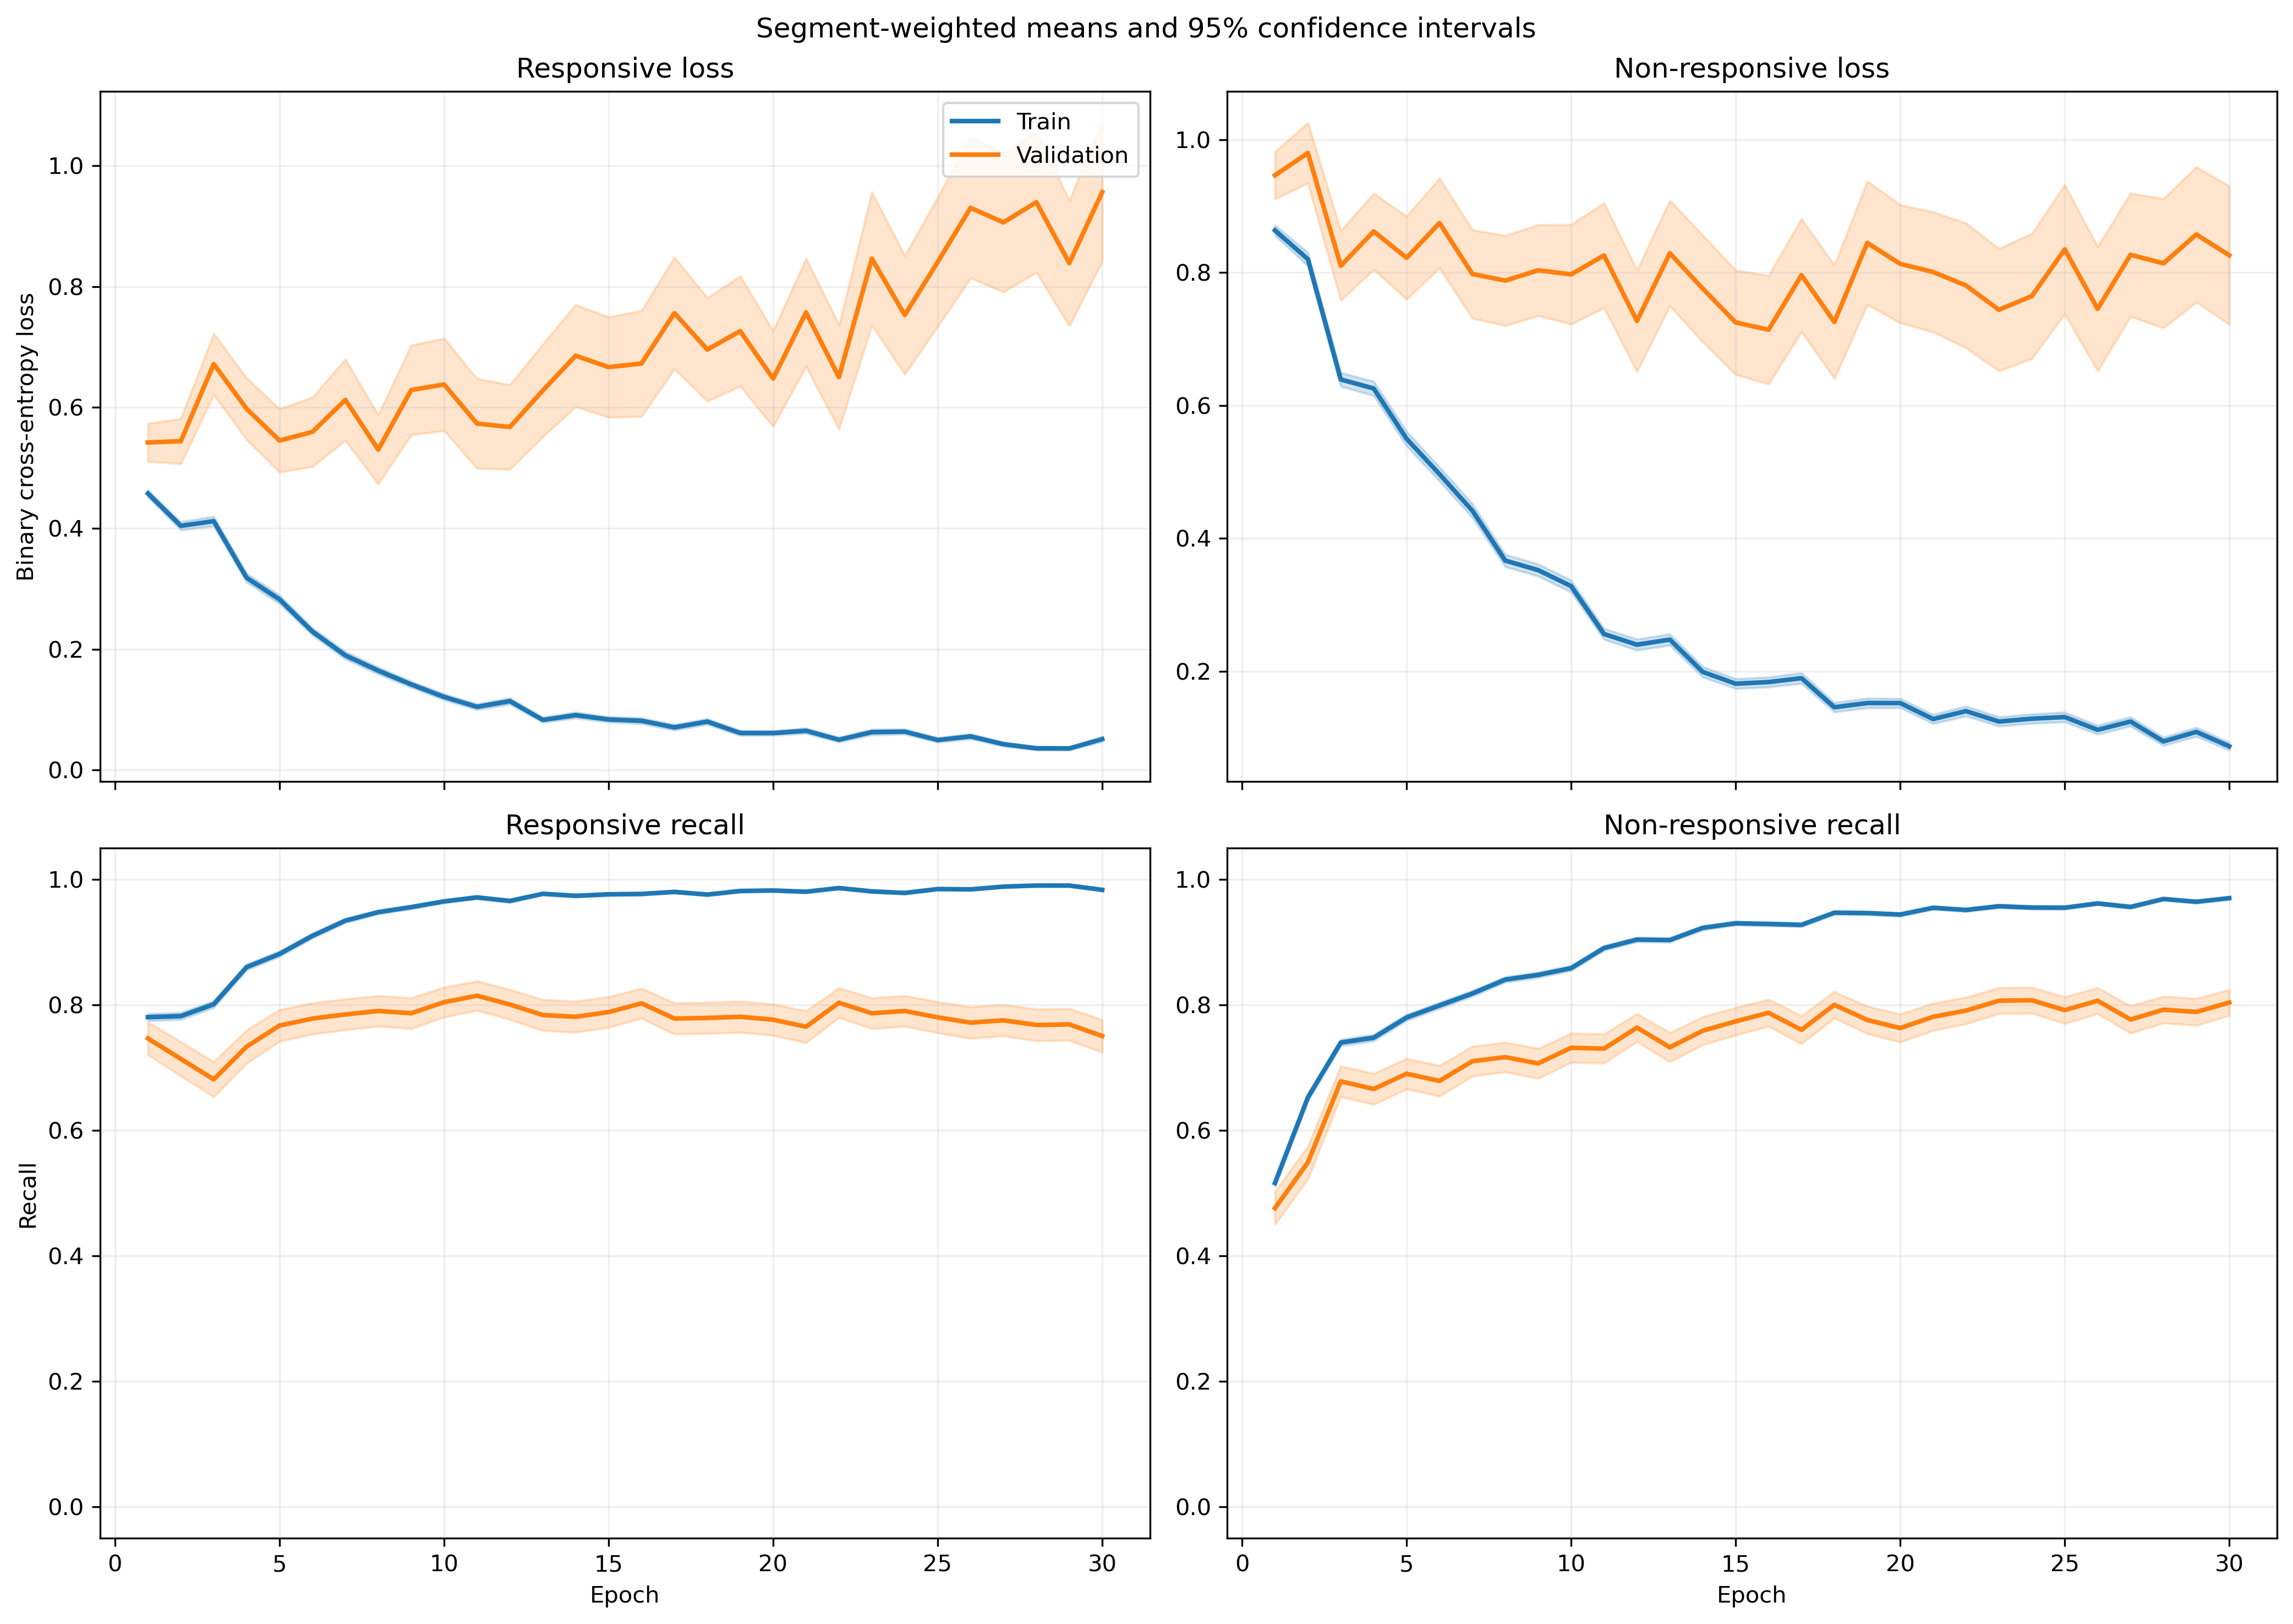

The data file committed next to this chart (first rows):
fold, epoch, split, r_loss, r_loss_count, r_loss_sum, r_loss_sum_sq, r_recall, r_recall_count, r_recall_sum, r_recall_sum_sq, nr_loss, nr_loss_count, nr_loss_sum, nr_loss_sum_sq, nr_recall, nr_recall_count, nr_recall_sum, nr_recall_sum_sq
1, 1, train, 0.4219, 1063, 448.5, 318.3, 0.8213, 1063, 873.0, 873.0, 0.9375, 1401, 1313, 1720, 0.4433, 1401, 621.0, 621.0
1, 1, validation, 0.1275, 10, 1.275, 0.1887, 1.0, 10, 10.0, 10.0, , 0, 0.0, 0.0, , 0, 0.0, 0.0
1, 2, train, 0.402, 1063, 427.4, 487.4, 0.7968, 1063, 847.0, 847.0, 0.8104, 1401, 1135, 2069, 0.6517, 1401, 913.0, 913.0
1, 2, validation, 0.06024, 10, 0.6024, 0.04887, 1.0, 10, 10.0, 10.0, , 0, 0.0, 0.0, , 0, 0.0, 0.0
1, 3, train, 0.3315, 1063, 352.3, 386.6, 0.8495, 1063, 903.0, 903.0, 0.7011, 1401, 982.3, 1782, 0.7031, 1401, 985.0, 985.0
1, 3, validation, 0.05715, 10, 0.5715, 0.04443, 1.0, 10, 10.0, 10.0, , 0, 0.0, 0.0, , 0, 0.0, 0.0
1, 4, train, 0.3087, 1063, 328.2, 385.9, 0.8786, 1063, 934.0, 934.0, 0.5917, 1401, 828.9, 1435, 0.7323, 1401, 1026, 1026
1, 4, validation, 0.06587, 10, 0.6587, 0.06154, 1.0, 10, 10.0, 10.0, , 0, 0.0, 0.0, , 0, 0.0, 0.0
1, 5, train, 0.2844, 1063, 302.3, 410, 0.8937, 1063, 950.0, 950.0, 0.5087, 1401, 712.7, 1388, 0.7787, 1401, 1091, 1091
1, 5, validation, 0.0549, 10, 0.549, 0.0451, 1.0, 10, 10.0, 10.0, , 0, 0.0, 0.0, , 0, 0.0, 0.0
1, 6, train, 0.3063, 1063, 325.6, 328.7, 0.8692, 1063, 924.0, 924.0, 0.4316, 1401, 604.6, 1040, 0.8244, 1401, 1155, 1155
1, 6, validation, 0.04939, 10, 0.4939, 0.04974, 1.0, 10, 10.0, 10.0, , 0, 0.0, 0.0, , 0, 0.0, 0.0
1, 7, train, 0.1581, 1063, 168.1, 201.5, 0.9511, 1063, 1011, 1011, 0.4624, 1401, 647.8, 1338, 0.7894, 1401, 1106, 1106
1, 7, validation, 0.02179, 10, 0.2179, 0.009775, 1.0, 10, 10.0, 10.0, , 0, 0.0, 0.0, , 0, 0.0, 0.0
1, 8, train, 0.1305, 1063, 138.7, 112.8, 0.9661, 1063, 1027, 1027, 0.4038, 1401, 565.7, 1066, 0.8216, 1401, 1151, 1151
1, 8, validation, 0.04939, 10, 0.4939, 0.05241, 1.0, 10, 10.0, 10.0, , 0, 0.0, 0.0, , 0, 0.0, 0.0
1, 9, train, 0.164, 1063, 174.4, 279.8, 0.9445, 1063, 1004, 1004, 0.246, 1401, 344.6, 795.4, 0.9022, 1401, 1264, 1264
1, 9, validation, 0.03018, 10, 0.3018, 0.02107, 1.0, 10, 10.0, 10.0, , 0, 0.0, 0.0, , 0, 0.0, 0.0
1, 10, train, 0.1173, 1063, 124.7, 91.66, 0.9708, 1063, 1032, 1032, 0.4074, 1401, 570.8, 1156, 0.823, 1401, 1153, 1153
1, 10, validation, 0.07544, 10, 0.7544, 0.1344, 1.0, 10, 10.0, 10.0, , 0, 0.0, 0.0, , 0, 0.0, 0.0
1, 11, train, 0.1175, 1063, 124.9, 154, 0.9718, 1063, 1033, 1033, 0.1956, 1401, 274, 500.8, 0.9129, 1401, 1279, 1279
1, 11, validation, 0.04076, 10, 0.4076, 0.03065, 1.0, 10, 10.0, 10.0, , 0, 0.0, 0.0, , 0, 0.0, 0.0
1, 12, train, 0.07805, 1063, 82.97, 85.78, 0.9812, 1063, 1043, 1043, 0.233, 1401, 326.4, 650.4, 0.9036, 1401, 1266, 1266
1, 12, validation, 0.01233, 10, 0.1233, 0.003549, 1.0, 10, 10.0, 10.0, , 0, 0.0, 0.0, , 0, 0.0, 0.0
1, 13, train, 0.1169, 1063, 124.3, 136.8, 0.9605, 1063, 1021, 1021, 0.2764, 1401, 387.2, 965.7, 0.8951, 1401, 1254, 1254
1, 13, validation, 0.006394, 10, 0.06394, 0.000843, 1.0, 10, 10.0, 10.0, , 0, 0.0, 0.0, , 0, 0.0, 0.0
1, 14, train, 0.07784, 1063, 82.74, 135.1, 0.9774, 1063, 1039, 1039, 0.2016, 1401, 282.4, 733.6, 0.9308, 1401, 1304, 1304
1, 14, validation, 0.007758, 10, 0.07758, 0.002111, 1.0, 10, 10.0, 10.0, , 0, 0.0, 0.0, , 0, 0.0, 0.0
1, 15, train, 0.1355, 1063, 144, 255.6, 0.9492, 1063, 1009, 1009, 0.1489, 1401, 208.6, 565.5, 0.945, 1401, 1324, 1324
1, 15, validation, 0.02079, 10, 0.2079, 0.02151, 1.0, 10, 10.0, 10.0, , 0, 0.0, 0.0, , 0, 0.0, 0.0
1, 16, train, 0.1025, 1063, 108.9, 199.8, 0.9765, 1063, 1038, 1038, 0.1136, 1401, 159.2, 341.2, 0.9543, 1401, 1337, 1337
1, 16, validation, 0.008673, 10, 0.08673, 0.001214, 1.0, 10, 10.0, 10.0, , 0, 0.0, 0.0, , 0, 0.0, 0.0
1, 17, train, 0.1059, 1063, 112.5, 202.5, 0.9605, 1063, 1021, 1021, 0.1472, 1401, 206.2, 526.7, 0.9458, 1401, 1325, 1325
1, 17, validation, 0.01723, 10, 0.1723, 0.00653, 1.0, 10, 10.0, 10.0, , 0, 0.0, 0.0, , 0, 0.0, 0.0
1, 18, train, 0.09998, 1063, 106.3, 304.7, 0.9708, 1063, 1032, 1032, 0.09008, 1401, 126.2, 287.4, 0.9672, 1401, 1355, 1355
1, 18, validation, 0.009605, 10, 0.09605, 0.001735, 1.0, 10, 10.0, 10.0, , 0, 0.0, 0.0, , 0, 0.0, 0.0
1, 19, train, 0.04221, 1063, 44.86, 83.67, 0.9915, 1063, 1054, 1054, 0.1692, 1401, 237.1, 551.4, 0.9386, 1401, 1315, 1315
1, 19, validation, 0.01229, 10, 0.1229, 0.002483, 1.0, 10, 10.0, 10.0, , 0, 0.0, 0.0, , 0, 0.0, 0.0
1, 20, train, 0.03634, 1063, 38.63, 36.27, 0.9944, 1063, 1057, 1057, 0.251, 1401, 351.7, 879.5, 0.9036, 1401, 1266, 1266
1, 20, validation, 0.0172, 10, 0.172, 0.005374, 1.0, 10, 10.0, 10.0, , 0, 0.0, 0.0, , 0, 0.0, 0.0
1, 21, train, 0.08357, 1063, 88.83, 197.7, 0.9746, 1063, 1036, 1036, 0.09855, 1401, 138.1, 363, 0.9643, 1401, 1351, 1351
1, 21, validation, 0.01259, 10, 0.1259, 0.00716, 1.0, 10, 10.0, 10.0, , 0, 0.0, 0.0, , 0, 0.0, 0.0
1, 22, train, 0.02694, 1063, 28.63, 48.68, 0.9925, 1063, 1055, 1055, 0.1626, 1401, 227.8, 703.8, 0.945, 1401, 1324, 1324
1, 22, validation, 0.0024, 10, 0.024, 0.0001185, 1.0, 10, 10.0, 10.0, , 0, 0.0, 0.0, , 0, 0.0, 0.0
1, 23, train, 0.05426, 1063, 57.67, 71.49, 0.9868, 1063, 1049, 1049, 0.1145, 1401, 160.4, 360.7, 0.9586, 1401, 1343, 1343
1, 23, validation, 0.006853, 10, 0.06853, 0.001013, 1.0, 10, 10.0, 10.0, , 0, 0.0, 0.0, , 0, 0.0, 0.0
1, 24, train, 0.03293, 1063, 35, 58.27, 0.9868, 1063, 1049, 1049, 0.2229, 1401, 312.3, 1241, 0.9358, 1401, 1311, 1311
1, 24, validation, 0.002406, 10, 0.02406, 0.000213, 1.0, 10, 10.0, 10.0, , 0, 0.0, 0.0, , 0, 0.0, 0.0
1, 25, train, 0.01907, 1063, 20.27, 58.65, 0.9953, 1063, 1058, 1058, 0.2304, 1401, 322.8, 1164, 0.9315, 1401, 1305, 1305
1, 25, validation, 0.001024, 10, 0.01024, 1.6189062307603308e-05, 1.0, 10, 10.0, 10.0, , 0, 0.0, 0.0, , 0, 0.0, 0.0
1, 26, train, 0.0363, 1063, 38.58, 74.37, 0.9915, 1063, 1054, 1054, 0.09273, 1401, 129.9, 426.6, 0.9707, 1401, 1360, 1360
1, 26, validation, 0.002253, 10, 0.02253, 8.949097332333622e-05, 1.0, 10, 10.0, 10.0, , 0, 0.0, 0.0, , 0, 0.0, 0.0
1, 27, train, 0.03417, 1063, 36.33, 64.75, 0.9906, 1063, 1053, 1053, 0.1313, 1401, 183.9, 602.1, 0.9593, 1401, 1344, 1344
1, 27, validation, 0.00253, 10, 0.0253, 0.0001145, 1.0, 10, 10.0, 10.0, , 0, 0.0, 0.0, , 0, 0.0, 0.0
1, 28, train, 0.02288, 1063, 24.32, 39.68, 0.9962, 1063, 1059, 1059, 0.07327, 1401, 102.7, 324.3, 0.9786, 1401, 1371, 1371
1, 28, validation, 0.003288, 10, 0.03288, 0.0001799, 1.0, 10, 10.0, 10.0, , 0, 0.0, 0.0, , 0, 0.0, 0.0
1, 29, train, 0.05169, 1063, 54.95, 107.4, 0.9859, 1063, 1048, 1048, 0.05972, 1401, 83.67, 254.2, 0.9814, 1401, 1375, 1375
1, 29, validation, 0.003272, 10, 0.03272, 0.000191, 1.0, 10, 10.0, 10.0, , 0, 0.0, 0.0, , 0, 0.0, 0.0
1, 30, train, 0.1507, 1063, 160.2, 353.9, 0.9445, 1063, 1004, 1004, 0.101, 1401, 141.5, 327.7, 0.9593, 1401, 1344, 1344
1, 30, validation, 0.006265, 10, 0.06265, 0.0007413, 1.0, 10, 10.0, 10.0, , 0, 0.0, 0.0, , 0, 0.0, 0.0
... 1,140 more rows
